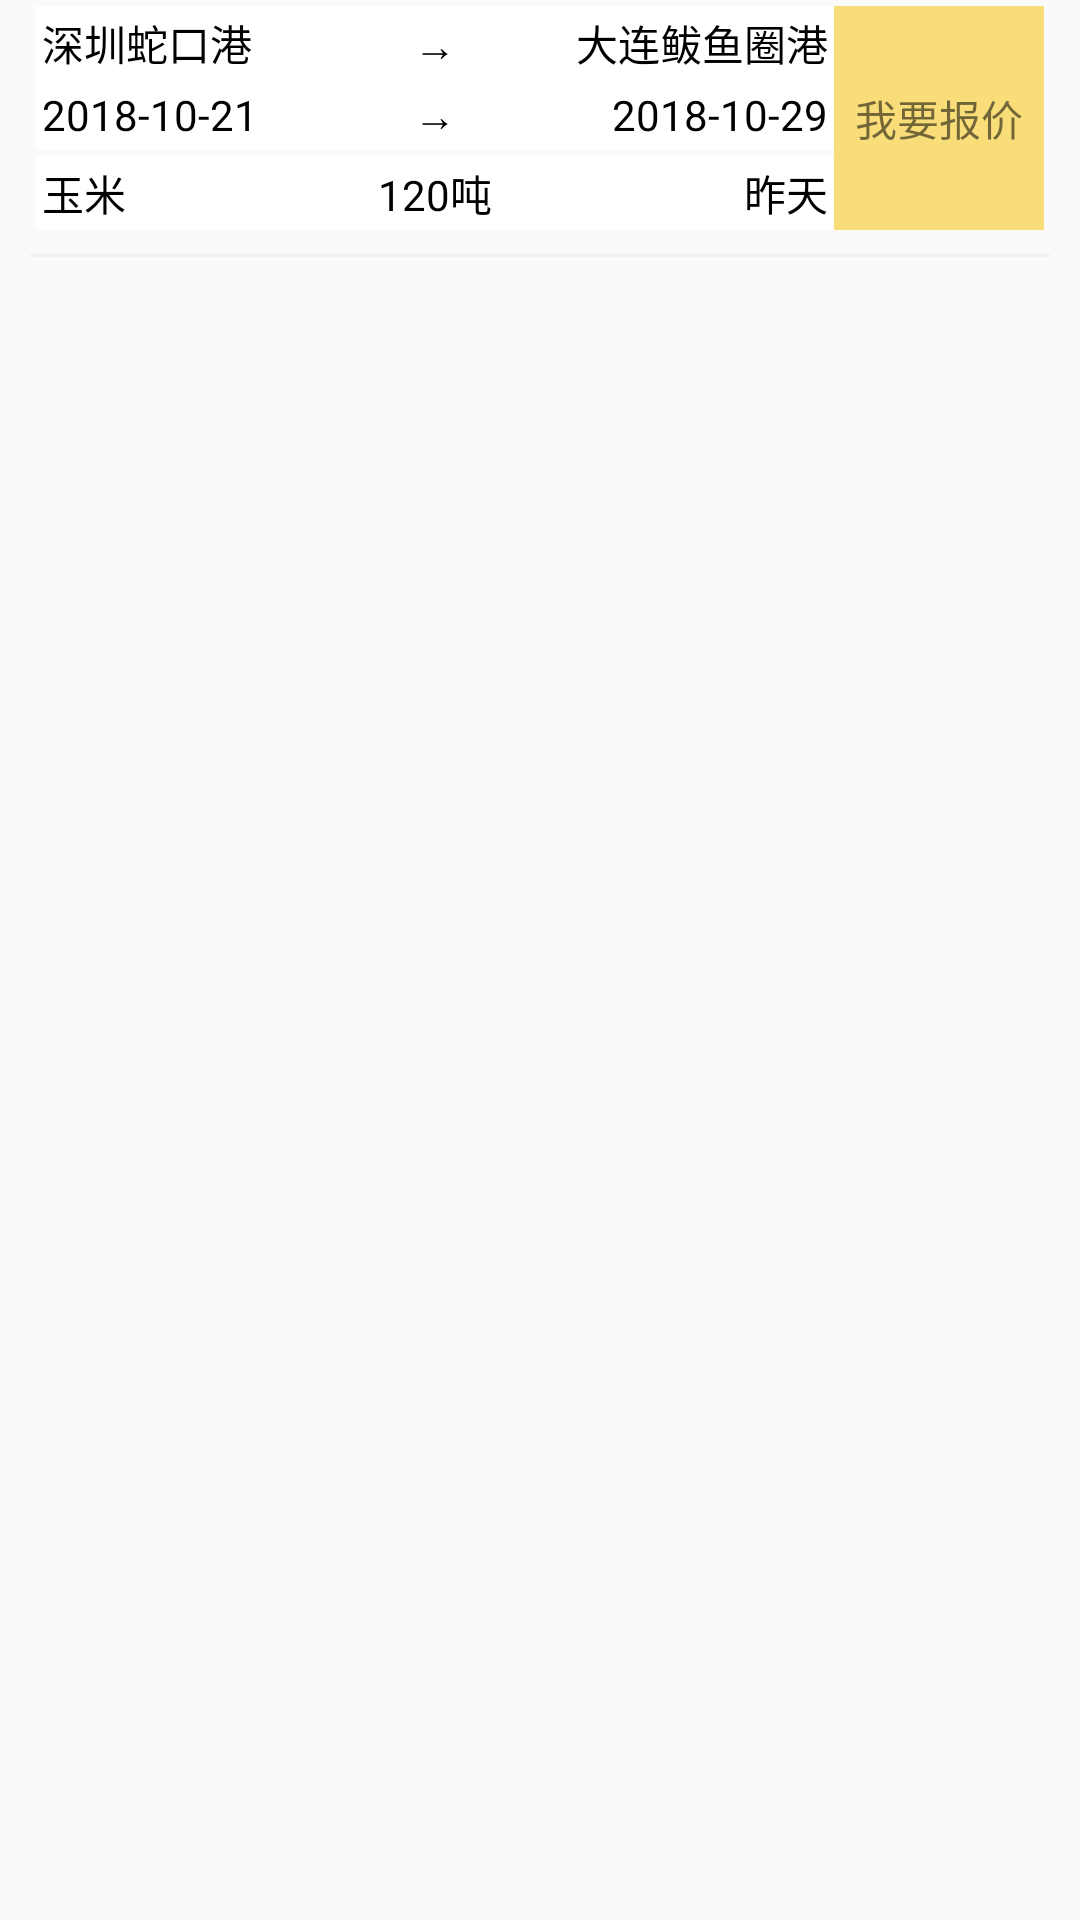

Here is an Android app screen rendered from its layout file. Give the layout XML and the strings, colors and styles it references.
<!-- AndroidManifest.xml: application theme AppTheme -->
<!-- res/layout/wait_quote_detail_item_view.xml -->
<?xml version="1.0" encoding="utf-8"?>
<LinearLayout xmlns:android="http://schemas.android.com/apk/res/android"
              android:layout_width="match_parent"
              android:layout_height="wrap_content"
    android:orientation="vertical">

    <LinearLayout
        android:layout_width="match_parent"
        android:layout_height="wrap_content"
        android:layout_marginBottom="0dip"
        android:layout_marginLeft="10dip"
        android:layout_marginRight="10dip"
        android:padding="2dp"
        android:orientation="horizontal">
        <LinearLayout
            android:layout_width="0dp"
            android:layout_weight="1.0"
            android:layout_height="wrap_content"
            android:orientation="vertical">
            <LinearLayout
                android:padding="2dp"
                android:layout_width="match_parent"
                android:layout_height="wrap_content"
                android:background="@color/white"
                android:orientation="horizontal">

                <TextView
                    android:id="@+id/startPortName_tv"
                    android:layout_width="0dp"
                    android:layout_weight="1.0"
                    android:layout_height="wrap_content"
                    android:gravity="left"
                    android:text="深圳蛇口港"
                    android:textColor="@color/black"
                    android:textSize="@dimen/main_text_size" />
                <TextView
                    android:layout_width="wrap_content"
                    android:layout_height="wrap_content"
                    android:gravity="left"
                    android:text="→"
                    android:textColor="@color/black"
                    android:textSize="@dimen/main_text_size" />
                <TextView
                    android:id="@+id/endPortName_tv"
                    android:layout_width="0dp"
                    android:layout_weight="1.0"
                    android:layout_height="wrap_content"
                    android:gravity="right"
                    android:text="大连鲅鱼圈港"
                    android:textColor="@color/black"
                    android:textSize="@dimen/main_text_size" />
            </LinearLayout>
            <LinearLayout
                android:padding="2dp"
                android:layout_width="match_parent"
                android:layout_height="wrap_content"
                android:background="@color/white"
                android:orientation="horizontal">

                <TextView
                    android:id="@+id/planloadingdate_tv"
                    android:layout_width="0dp"
                    android:layout_weight="1.0"
                    android:layout_height="wrap_content"
                    android:gravity="left"
                    android:text="2018-10-21"
                    android:textColor="@color/black"
                    android:textSize="@dimen/main_text_size" />
                <TextView
                    android:layout_width="wrap_content"
                    android:layout_height="wrap_content"
                    android:gravity="left"
                    android:text="→"
                    android:textColor="@color/black"
                    android:textSize="@dimen/main_text_size" />
                <TextView
                    android:id="@+id/planarrivedate_tv"
                    android:layout_width="0dp"
                    android:layout_weight="1.0"
                    android:layout_height="wrap_content"
                    android:gravity="right"
                    android:text="2018-10-29"
                    android:textColor="@color/black"
                    android:textSize="@dimen/main_text_size" />
            </LinearLayout>
            <LinearLayout
                android:padding="2dp"
                android:layout_marginTop="2dp"
                android:layout_width="match_parent"
                android:layout_height="wrap_content"
                android:background="@color/white"
                android:orientation="horizontal">

                <TextView
                    android:id="@+id/varietyName_tv"
                    android:layout_width="0dp"
                    android:layout_weight="1.0"
                    android:layout_height="wrap_content"
                    android:gravity="left"
                    android:text="玉米"
                    android:textColor="@color/black"
                    android:textSize="@dimen/main_text_size" />
                <TextView
                    android:id="@+id/amount_tv"
                    android:layout_width="0dp"
                    android:layout_weight="1.0"
                    android:layout_height="wrap_content"
                    android:gravity="center"
                    android:text="120吨"
                    android:textColor="@color/black"
                    android:textSize="@dimen/main_text_size" />
                <TextView
                    android:id="@+id/issuetime_tv"
                    android:layout_width="0dp"
                    android:layout_weight="1.0"
                    android:layout_height="wrap_content"
                    android:gravity="right"
                    android:text="昨天"
                    android:textColor="@color/black"
                    android:textSize="@dimen/main_text_size" />
            </LinearLayout>
        </LinearLayout>
        <TextView
            android:id="@+id/start_quote_tv"
            android:text="@string/start_quote_label"
            android:background="@color/colorPrimary"
            android:layout_width="70dp"
            android:gravity="center"
            android:layout_height="match_parent"/>
    </LinearLayout>
    <View
        android:layout_marginLeft="10dip"
        android:layout_marginRight="10dip"
        android:layout_marginTop="6dp"
        android:background="#F2F2F2"
        android:layout_width="match_parent"
        android:layout_height="1dp"/>
</LinearLayout>
<!-- resources referenced by this layout -->
<resources>
  <color name="black">#000000</color>
  <color name="colorPrimary">#F8DD78</color>
  <color name="white">#FFFFFF</color>
  <dimen name="main_text_size">14sp</dimen>
  <string name="start_quote_label">我要报价</string>
  <style name="AppTheme" parent="Theme.AppCompat.Light.DarkActionBar">
          
          <item name="colorPrimary">@color/white</item>
          <item name="colorPrimaryDark">@color/colorPrimaryDark</item>
          <item name="colorAccent">@color/colorAccent</item>
          <item name="windowActionBar">false</item>
          <item name="windowNoTitle">true</item>
          <item name="android:statusBarColor">@android:color/transparent</item>
      </style>
  <color name="colorPrimaryDark">#303F9F</color>
  <color name="colorAccent">#FF4081</color>
</resources>
